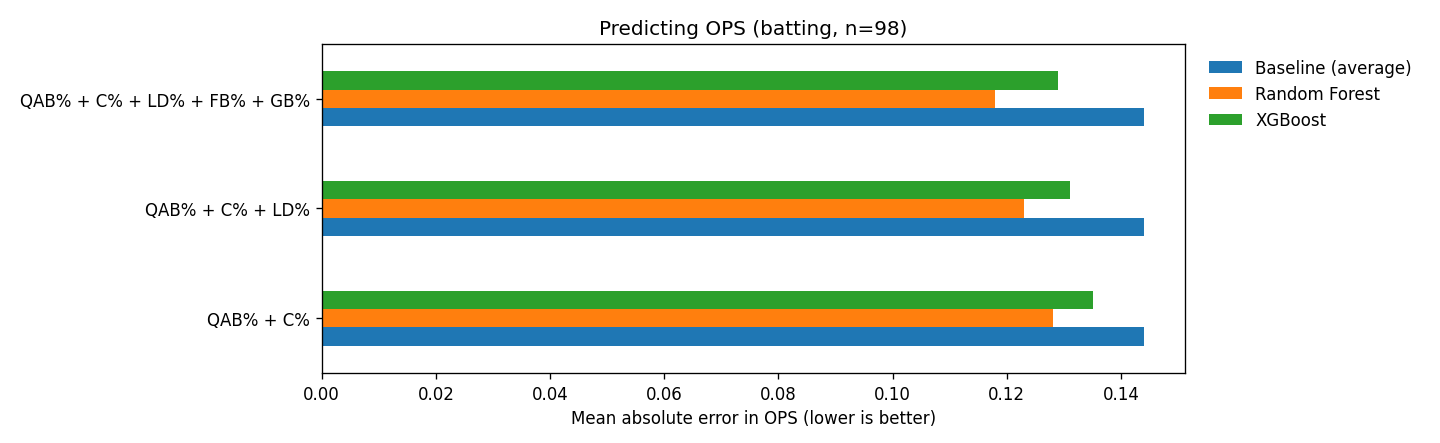

Data behind this chart, as committed beside it:
features, Baseline (average), Random Forest, XGBoost
QAB% + C%, 0.144, 0.128, 0.135
QAB% + C% + LD%, 0.144, 0.123, 0.131
QAB% + C% + LD% + FB% + GB%, 0.144, 0.118, 0.129
